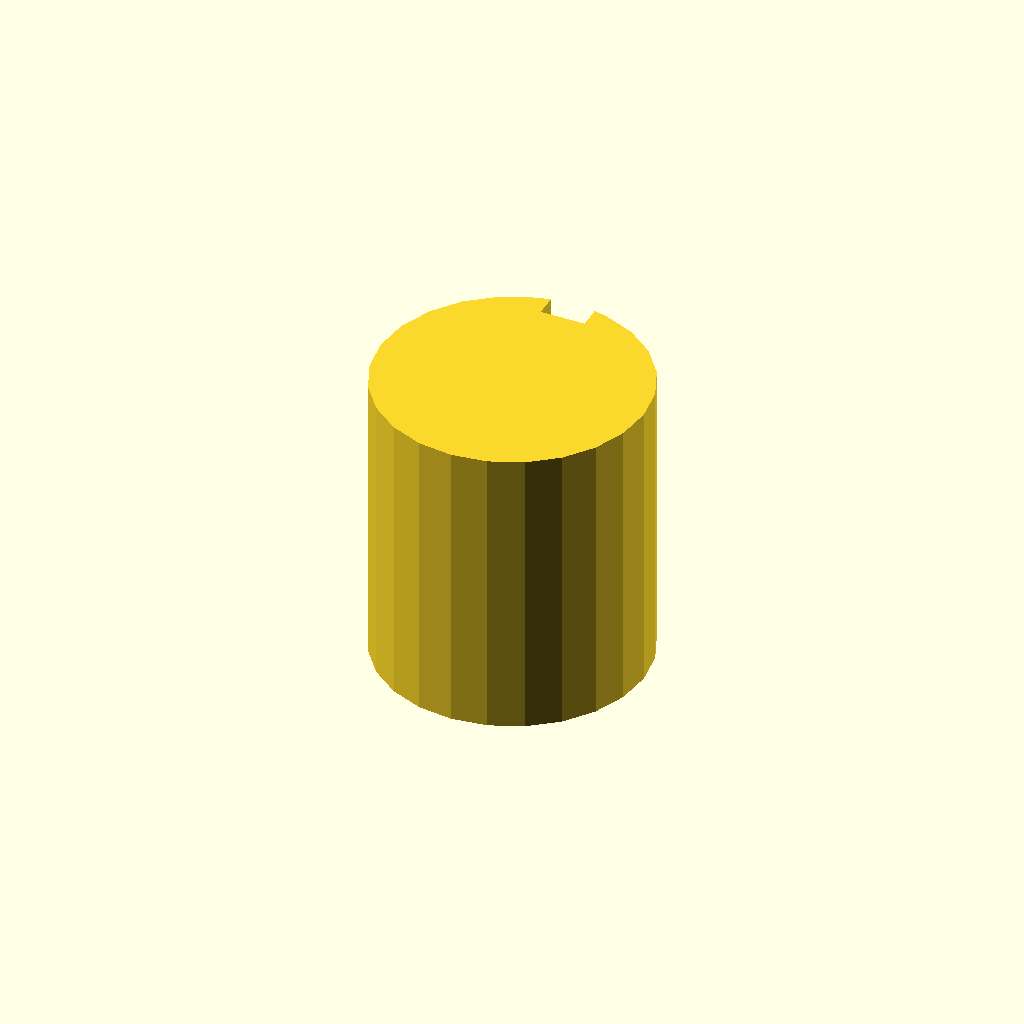
Cell 1: rendered with the file's own defaults.
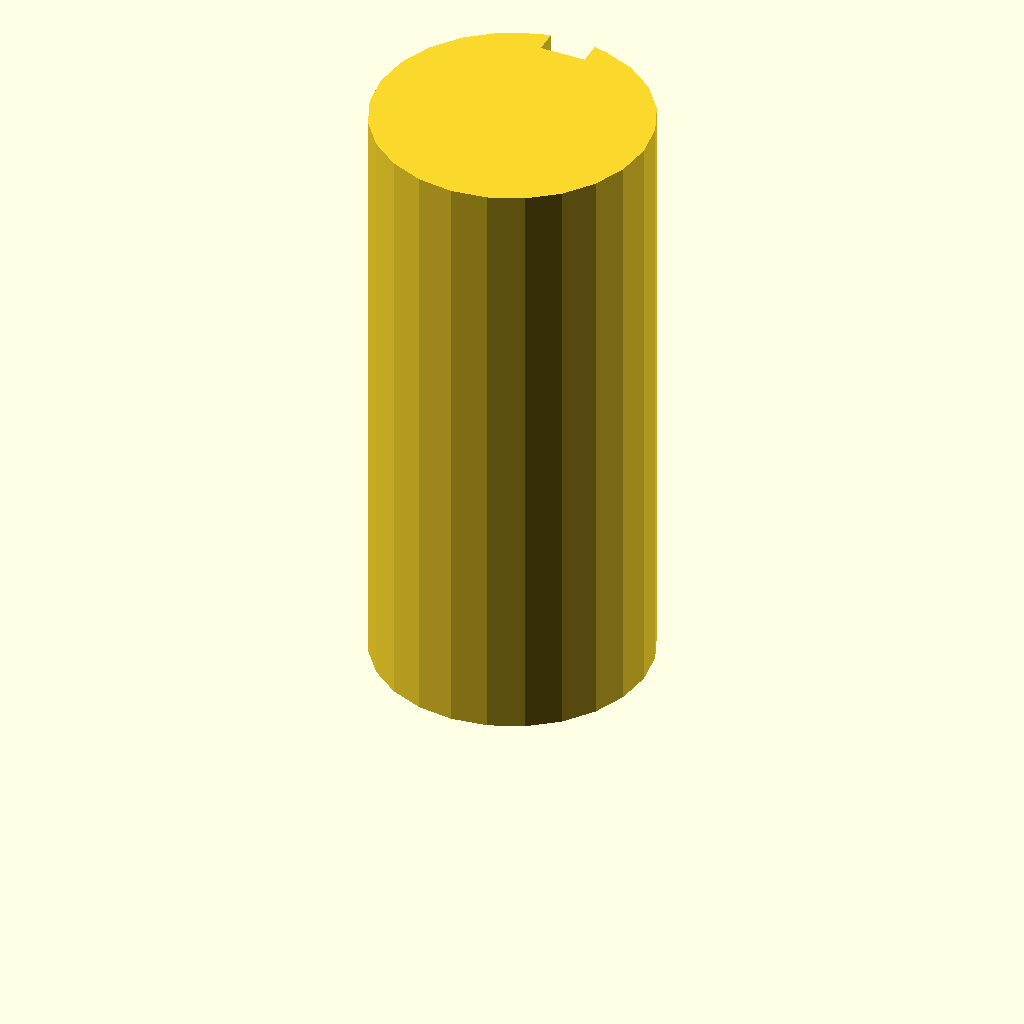
Cell 2: the same model with plate_t = 80.
One fixed orthographic camera (rotation 55°, 0°, 25°; colour scheme Cornfield) for every cell.
The OpenSCAD source (optional_data/data/sketch3/keyways/part_0092.scad):
$fn = 32;

// ----------------------------------------------------------------------
// Keyway shaft: d36 shaft, key 6 x 3 mm
// ----------------------------------------------------------------------

// --- parameters (mm) ---
shaft_r = 18;             // shaft radius
key_w = 6;                // keyway width
key_d = 3;                // keyway depth below the surface line
plate_t = 40;             // shaft length, Z (extrusion height)

shaft_d = 2 * shaft_r;  // shaft diameter
circle_step = 15;  // polygon sampling step, degrees

profile = [[13.341, 35.387], [9, 33.588], [5.272, 30.728], [2.412, 27], [0.613, 22.659], [0, 18], [0.613, 13.341], [2.412, 9], [5.272, 5.272], [9, 2.412], [13.341, 0.613], [18, 0], [22.659, 0.613], [27, 2.412], [30.728, 5.272], [33.588, 9], [35.387, 13.341], [36, 18], [35.387, 22.659], [33.588, 27], [30.728, 30.728], [27, 33.588], [22.659, 35.387], [21, 35.748], [21, 32.748], [15, 32.748], [15, 35.748]];  // primary outline, 27 points, counter clockwise

// --- the one profile operation ---
linear_extrude(height = plate_t) polygon(points = profile);
Customizer parameters (derived from the source; name, type, default, range or options):
shaft_r: number, default 18
key_w: number, default 6
key_d: number, default 3
plate_t: number, default 40
circle_step: number, default 15
